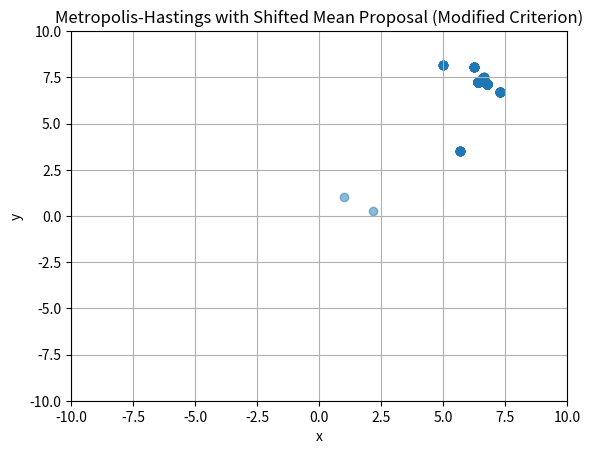

Write the Python code that produced this figure.
import numpy as np
import matplotlib.pyplot as plt

def target_distribution(x, mean, covariance_matrix):
    """
    Computes the probability density function of the target distribution at a given point x.

    Args:
        x (numpy.ndarray): Point at which to evaluate the PDF.
        mean (numpy.ndarray): Mean vector of the Gaussian distribution.
        covariance_matrix (numpy.ndarray): Covariance matrix of the Gaussian distribution.

    Returns:
        float: Probability density function value at point x.
    """
    return np.exp(-0.5 * (x - mean).T @ np.linalg.inv(covariance_matrix) @ (x - mean))

def metropolis_hastings_modified_acceptance(initial_state, num_samples, proposal_variance, mean, covariance_matrix):
    """
    Runs the Metropolis-Hastings MCMC algorithm with a shifted mean proposal and modified acceptance criterion.

    Args:
        initial_state (numpy.ndarray): Initial state of the Markov chain.
        num_samples (int): Number of samples to generate.
        proposal_variance (float): Variance of the Gaussian proposal distribution.
        mean (numpy.ndarray): Mean vector of the Gaussian target distribution.
        covariance_matrix (numpy.ndarray): Covariance matrix of the Gaussian target distribution.

    Returns:
        numpy.ndarray: Array of generated samples.
    """
    current_state = initial_state
    samples = [current_state]

    for _ in range(num_samples):
        # Propose a new sample using a Gaussian proposal distribution with shifted mean
        proposal_mean = current_state + 2  # Shifted mean
        proposal = np.random.multivariate_normal(proposal_mean, proposal_variance * np.eye(2))

        # Calculate acceptance ratio with the shifted proposal mean
        numerator = target_distribution(proposal, mean, covariance_matrix) * target_distribution(current_state, proposal_mean, proposal_variance * np.eye(2))
        denominator = target_distribution(current_state, mean, covariance_matrix) * target_distribution(proposal, proposal_mean, proposal_variance * np.eye(2))
        acceptance_ratio = min(1, numerator / denominator)

        # Accept or reject the proposed sample
        if np.random.rand() < acceptance_ratio:
            current_state = proposal
        samples.append(current_state)

    return np.array(samples)

if __name__ == "__main__":
    # Define the parameters for the Gaussian distribution
    mean = np.array([5, 5])
    covariance_matrix = np.array([[2, 0], [0, 3]])

    # Initial state
    initial_state = np.array([1, 1])

    # Number of samples to generate
    num_samples = 1000

    # Proposal Variance
    proposal_variance = 1

    # Run the Metropolis-Hastings algorithm with shifted mean and modified acceptance criterion
    samples = metropolis_hastings_modified_acceptance(initial_state, num_samples, proposal_variance, mean, covariance_matrix)

    # Plot the samples
    plt.scatter(samples[:, 0], samples[:, 1], alpha=0.5)
    plt.title('Metropolis-Hastings with Shifted Mean Proposal (Modified Criterion)')
    plt.xlabel('x')
    plt.ylabel('y')
    plt.xlim(-10, 10)
    plt.ylim(-10, 10)
    plt.grid(True)
    plt.show()
